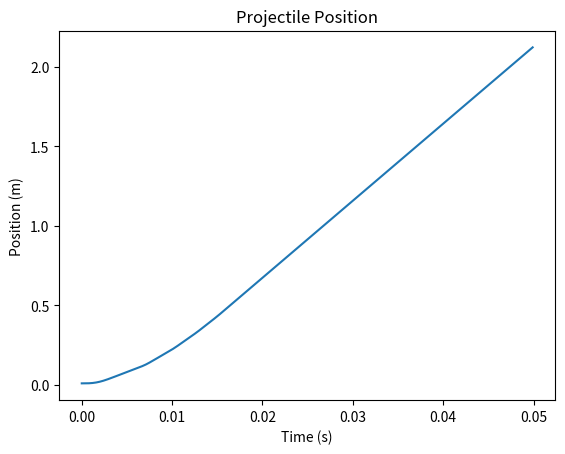
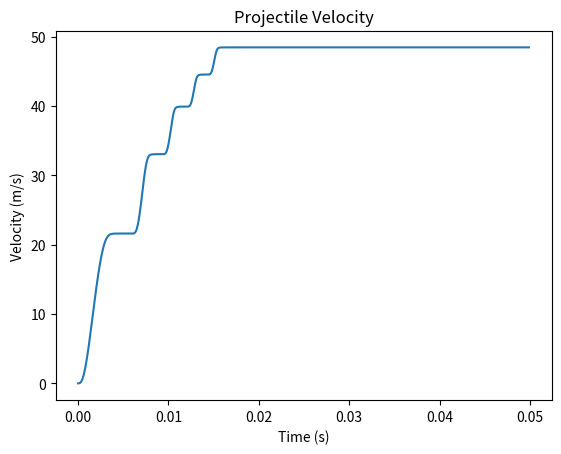
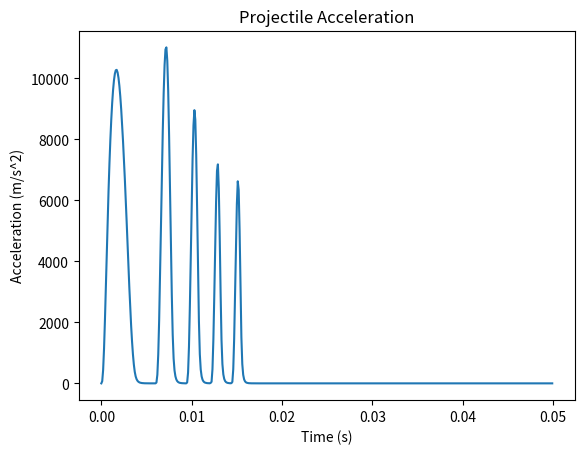
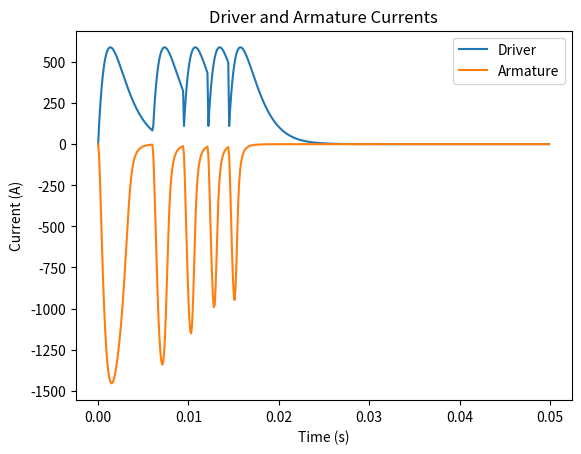
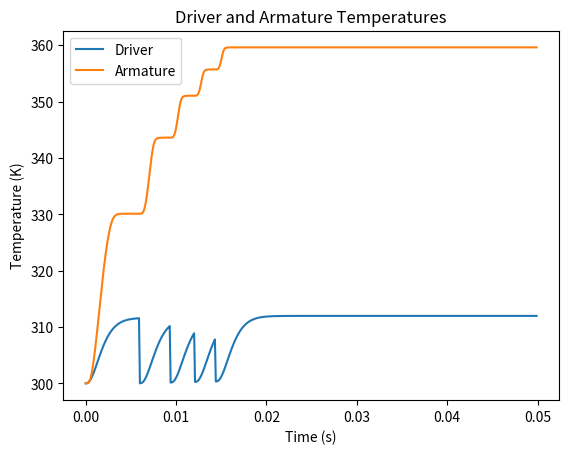
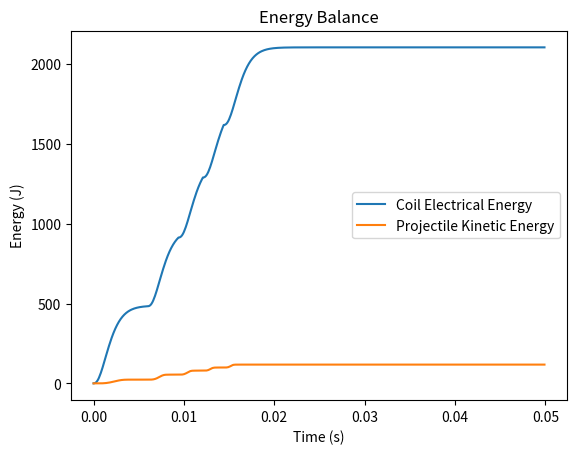
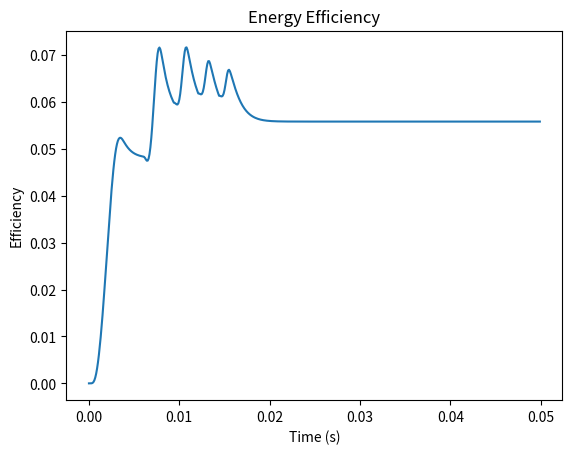
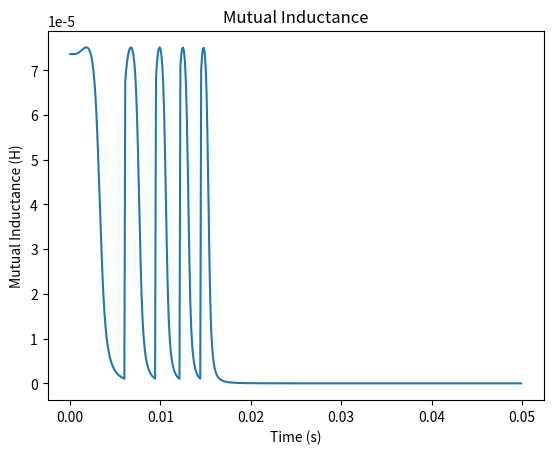

Generate these figures, in order, with matplotlib:
import math
import matplotlib.pyplot as plt
import numpy as np
import scipy as sp

# Constants
mu0 = 4 * np.pi * pow(10, -7)
ambient_temp = 300


class Material:
    def __init__(self, density, heat_capacity, resistivity, alpha):
        self.density = density
        self.heat_capacity = heat_capacity
        self.resistivity = resistivity
        self.alpha = alpha


class Coil:
    def __init__(self, type, material, position, r_inner, length, layers, wire_d, capacitance):
        self.type = type
        self.pos = position  # Refers to axial distance of coil center
        self.vel = 0
        self.current = 0
        self.energy = 0
        self.temp = ambient_temp
        self.switch_step = 0
        self.switch = 0

        self.density = material.density
        self.heat_capacity = material.heat_capacity
        self.alpha = material.alpha
        self.resistivity = material.resistivity
        self.base_resistivity = self.resistivity

        self.mass = 0
        self.r_inner = r_inner
        self.length = length
        self.layers = layers
        self.wire_d = wire_d
        self.peak_current = 0
        self.initial_voltage = 0

        self.turns = round(length * layers / wire_d)
        self.r_outer = r_inner + (layers - 1) * wire_d
        self.r_avg = (r_inner + self.r_outer) / 2
        self.area = pow(r_inner, 2) * np.pi
        self.wire_length = self.turns * np.pi * self.r_avg * 2
        self.wire_area = math.pi * pow(self.wire_d / 2, 2)

        self.wire_mass = self.wire_area * self.wire_length * self.density
        self.thermal_mass = self.wire_mass * self.heat_capacity

        self.capacitance = capacitance
        self.inductance = mu0 * self.area * pow(self.turns, 2) / length
        self.resistance = self.resistivity * self.wire_length / self.wire_area
        self.wire_resistance = self.resistance

        if(self.type == "Driver"):
            self.resistance = 2 * math.sqrt(self.inductance / self.capacitance)

        self.added_resistance = self.resistance - self.wire_resistance
        self.tau = self.inductance / self.resistance

        print("Wire Length", self.wire_length)
        print("Turns", self.turns)
        print("Inductance", self.inductance, "H")
        #print("Required Resistance", self.resistance, "Ohm")
        print("Added Resistance", self.added_resistance, "Ohm")
        #print("Time Constant", self.tau)


def mutual_inductance(coil1, coil2):
    M = 0
    for i in range(int(coil1.turns)):
        for j in range(int(coil2.turns)):
            pos_i = coil1.pos - coil1.length / 2 + coil1.wire_d / coil1.layers * i
            pos_j = coil2.pos - coil1.length / 2 + coil2.wire_d / coil1.layers * j
            z = pos_i - pos_j

            k = 2*math.sqrt(coil1.r_avg * coil2.r_avg) / math.sqrt(pow((coil1.r_avg + coil2.r_avg), 2) + pow(z, 2))
            k_k = sp.special.ellipk(pow(k, 2))
            k_e = sp.special.ellipe(pow(k, 2))

            M = M + (-mu0 * math.sqrt(coil1.r_avg * coil2.r_avg) * ((k - 2 / k) * k_k + 2 / k * k_e))

    return M


def run_turn(timestep, step, coil1, coil2, trigger_positions):
    # Run switching
    new_step = step - coil1.switch_step
    switch = min(coil1.switch, len(trigger_positions) - 1)
    M = mutual_inductance(coil1, coil2)
    if(coil2.pos >= trigger_positions[switch]):
        coil1.switch_step = step
        coil1.switch += 1
        coil1.pos = driver_positions[switch]
        coil1.temp = ambient_temp
        print("Switched stage", switch + 1)

    # Run currents
    #I_driver = coil1.peak_current * (1 - pow(math.e, -new_step / coil1.tau))
    # I_deriv = coil1.peak_current * pow(math.e, -timestep / coil1.tau) / coil1.tau

    I_driver = coil1.initial_voltage / coil1.inductance * new_step * pow(math.e, -coil1.resistance / (2 * coil1.inductance) * new_step)

    coil1.current = I_driver
    I_armature = -M / coil2.inductance * coil1.current * (1 - pow(math.e, -new_step / coil2.tau))
    coil2.current = I_armature

    # Run thermals
    driver_power = pow(I_driver, 2) * coil1.resistance
    armature_power = pow(I_armature, 2) * coil2.resistance
    coil1.temp = coil1.temp + driver_power / coil1.thermal_mass * timestep
    coil2.temp = coil2.temp + armature_power / coil2.thermal_mass * timestep

    # Run resistivity
    # coil1.resistivity = coil1.base_resistivity + coil1.alpha * (coil1.temp - ambient_temp)
    # coil1.resistance = coil1.resistivity * coil1.wire_length / coil1.wire_area
    coil2.resistivity = coil2.base_resistivity + coil2.alpha * (coil2.temp - ambient_temp)
    coil2.resistance = coil2.resistivity * coil2.wire_length / coil2.wire_area
    coil2.tau = coil2.inductance / coil2.resistance

    # Energy balance
    driver.energy = driver.energy + driver_power * timestep
    armature.energy = pow(armature.vel, 2) * 0.5 * armature.mass

    # Solve magnetic force
    K = 20
    m = K
    a = coil1.length
    b = coil2.length
    F_sum = 0

    for i in range(2*K+1):
        for j in range(2*m+1):
            g = -K + i
            l = -m + j
            c = coil1.pos - coil2.pos
            z = c - a * g / (2 * K + 1) + b * l / (2 * m + 1)

            k = math.sqrt(4 * coil1.r_avg * coil2.r_avg / (pow(coil1.r_avg + coil2.r_avg, 2) + pow(z, 2)))
            k_k = sp.special.ellipk(pow(k, 2))
            k_e = sp.special.ellipe(pow(k, 2))

            F_sum = F_sum + (mu0 * z * I_armature * I_driver * k / (4 * math.sqrt(coil1.r_avg * coil2.r_avg))
                             * ((2 - pow(k, 2)) / (1 - pow(k, 2)) * k_e - 2*k_k))

    F_coeff = coil1.turns * coil2.turns / ((2 * K + 1) * (2 * m + 1))
    F = F_coeff * F_sum

    # Run kinematics
    a_armature = F / armature.mass
    armature.vel = armature.vel + a_armature * timestep
    armature.pos = armature.pos + armature.vel * timestep

    return armature.pos, armature.vel, a_armature, driver.current, armature.current, M, driver.temp, armature.temp, driver.energy, armature.energy


# Density, heat capacity, resistivity, alpha
copper = Material(8960, 385, 1.68 * pow(10, -8), 0.00382 * pow(10, -8))

# Type, initial position, material, inner radius, length, layers, wire diameter, capacitance
driver = Coil("Driver", copper, 0, 0.015, 0.05, 3, 0.001024, 0.0048)
armature = Coil("Proj", copper, 0.01, 0.0125, 0.05, 1, 0.001024, 0)

driver_positions = [0, 0.1, 0.2, 0.3, 0.4]
trigger_list = [0, 0.1, 0.2, 0.3, 0.4, 100]

armature.mass = 0.1
driver.initial_voltage = 450

runtime = 0.05
timestep = 0.0001

positions = []
velocities = []
accelerations = []
driver_current = []
armature_current = []
m_inductances = []
driver_temp = []
armature_temp = []
driver_energy = []
armature_energy = []
efficiency = []

for i in np.arange(0, runtime, timestep):
    # Timestep, step, coil1, coil2, driver positions, trigger positions
    output = run_turn(timestep, i, driver, armature, trigger_list)
    positions.append(output[0])
    velocities.append(output[1])
    accelerations.append(output[2])
    driver_current.append(output[3])
    armature_current.append(output[4])
    m_inductances.append(output[5])
    driver_temp.append(output[6])
    armature_temp.append(output[7])
    driver_energy.append(output[8])
    armature_energy.append(output[9])
    efficiency.append(output[9] / (output[8] + 0.001))


figp, p = plt.subplots()
p.plot(np.arange(0, runtime, timestep), positions)
p.set(xlabel='Time (s)', ylabel='Position (m)', title='Projectile Position')
figp.savefig("pos.png")

figv, v = plt.subplots()
v.plot(np.arange(0, runtime, timestep), velocities)
v.set(xlabel='Time (s)', ylabel='Velocity (m/s)', title='Projectile Velocity')
figv.savefig("vel.png")

figa, p = plt.subplots()
p.plot(np.arange(0, runtime, timestep), accelerations)
p.set(xlabel='Time (s)', ylabel='Acceleration (m/s^2)', title='Projectile Acceleration')
figa.savefig("accel.png")

figi, i = plt.subplots()
i.plot(np.arange(0, runtime, timestep), driver_current)
i.plot(np.arange(0, runtime, timestep), armature_current)
i.set(xlabel='Time (s)', ylabel='Current (A)', title='Driver and Armature Currents')
i.legend(['Driver', 'Armature'])
figi.savefig("current.png")

figth, th = plt.subplots()
th.plot(np.arange(0, runtime, timestep), driver_temp)
th.plot(np.arange(0, runtime, timestep), armature_temp)
th.set(xlabel='Time (s)', ylabel='Temperature (K)', title='Driver and Armature Temperatures')
th.legend(['Driver', 'Armature'])
figth.savefig("temperatures.png")

fige, e = plt.subplots()
e.plot(np.arange(0, runtime, timestep), driver_energy)
e.plot(np.arange(0, runtime, timestep), armature_energy)
e.set(xlabel='Time (s)', ylabel='Energy (J)', title='Energy Balance')
e.legend(['Coil Electrical Energy', 'Projectile Kinetic Energy'])
fige.savefig("energy.png")

figeff, eff = plt.subplots()
eff.plot(np.arange(0, runtime, timestep), efficiency)
eff.set(xlabel='Time (s)', ylabel='Efficiency', title='Energy Efficiency')
figeff.savefig("efficiency.png")

figm, m = plt.subplots()
m.plot(np.arange(0, runtime, timestep), m_inductances)
m.set(xlabel='Time (s)', ylabel='Mutual Inductance (H)', title='Mutual Inductance')
figm.savefig("m_inductance.png")


# figmg, mg = plt.subplots()
# mg.plot(np.arange(0, time, timestep_size), mg_inductances)
# mg.set(xlabel='time (s)', ylabel='mutual inductance gradient (H/m)', title='Mutual Inductance Gradient')
# figmg.savefig("mg_inductance.png")
#
# figmgp, mgp = plt.subplots()
# mgp.plot(positions, mg_inductances)
# mgp.set(xlabel='position (m)', ylabel='mutual inductance gradient (H/m)', title='M_grad vs Position')
# figmgp.savefig("mgp.png")


# mu = []
# mug = []
# distances = np.arange(-1, 1, 0.01)
# for i in distances:
#     armature.pos = i
#     M_vec = mutual_inductance(driver, armature)
#     M = M_vec[0]
#     M_grad = M_vec[1]
#
#     mu.append(M)
#     mug.append(M_grad)


# figp, mup = plt.subplots()
# mup.plot(distances, mu)
# mup.set(xlabel='Displacement (m)', ylabel='mutual inductance (H)', title='Mutual Inductance')
# figp.savefig("mu.png")
#
# figp, mugp = plt.subplots()
# mugp.plot(distances, mug)
# mugp.set(xlabel='displacement (x)', ylabel='mutual inductance gradient (H/m)', title='Mutual Inductance Gradient')
# figmugp.savefig("mug.png")


plt.show()